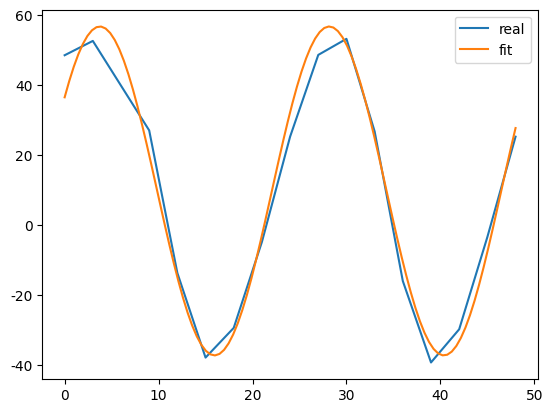

Here is the Python script that generated this plot: (Note: this script raises an exception after producing the figure.)
#!/usr/bin/env python3
# coding=utf-8
# Author:林志聪

import numpy as np  
from scipy.optimize import leastsq  
import pylab as pl  
import matplotlib as mpl  
def func(x, p):
    """
    数据拟合所用的函数: A*sin(2*pi*k*x + theta)+C
    """
    A, k, theta ,C= p
    return A*np.sin(2*np.pi*k*x+theta)+C

def residuals(p, y, x):
    """
    实验数据x, y和拟合函数之间的差，p为拟合需要找到的系数
    """
    return y - func(x, p)

x=np.linspace(0,48,100)
x0 = np.array([00.0,03.0,09.0,12.0,15.0,18.0,21.0,24.0,27.0,30.0,33.0,36.0,39.0,42.0,45.0,48.0])
y0 = np.array([48.5,52.6,27.0,-13.8,-38.0,-29.5,-4.9,25.2,48.6,53.2,26.7,-16.1,-39.4,-29.9,-3.5,25.2])
p0=[50,0.041,-2,8]
plsq=leastsq(residuals,p0,args=(y0,x0))
print(plsq[0])

pl.rcParams['font.family'] = ['Heiti']
pl.rcParams['font.sans-serif'] = ['Heiti'] # 步骤一（替换sans-serif字体）
pl.rcParams['axes.unicode_minus'] = False   # 步骤二（解决坐标轴负数的负号显示问题）
pl.plot(x0,y0,label=u"real")
pl.plot(x, func(x, plsq[0]), label=u"fit")
pl.legend()
pl.show()


import numpy as np
import matplotlib.pyplot as plt
import matplotlib.font_manager
from scipy.optimize import curve_fit 

 
#2） 温度数据的曲线拟合
#最大值: 17, 19, 21, 28, 33, 38, 37, 37, 31, 23, 19, 18
#最小值: -62, -59, -56, -46, -32, -18, -9, -13, -25, -46, -52, -58
#绘制这些温度极值。
#定义一个函数，可以描述温度的最大值和最小值。提示：这个函数的周期是一年。提示：包含时间偏移。
#用scipy.optimize.curve_fit()拟合这个函数与数据。
#绘制结果。这个拟合合理吗？如果不合理，为什么？
#最低温度和最高温度的时间偏移是否与拟合一样精确？


month=np.array([1,2,3,4,5,6,7,8,9,10,11,12])
Tmax=np.array([17,19,21,28,33,38,37,37,31,23,19,18])
Tmin=np.array([-62,-59,-56,-46,-32,-18,-9,-13,-25,-46,-52,-58])

def func2(time,p):

    '''

    温度T对于时间t的函数:周期为k，omiga=2pi/k

    T=A*sin(omiga*time+theta)+C

    '''

    A,k,theta,C= p
    return A*np.sin(2*np.pi/k*time+theta)+C

p0=(8,12,-2,28)
p1=(10,12,-2,-45)
popt1,pcov1=curve_fit(func2,month,Tmax,p0=p0)
popt2,pcov2=curve_fit(func2,month,Tmin,p0=p0)
print(popt1,popt2)
x=np.linspace(0,12,100)

plt.rcParams['font.family'] = ['Heiti']
plt.rcParams['font.sans-serif'] = ['Heiti'] # 步骤一（替换sans-serif字体）
plt.rcParams['axes.unicode_minus'] = False   # 步骤二（解决坐标轴负数的负号显示问题）
plt.plot(month,Tmax,label=u"real1")
plt.plot(month,Tmin,label=u"real2")
plt.plot(x,func2(x,popt1),label=u"fit1")
plt.plot(x,func2(x,popt2),label=u"fit2")
plt.legend()
plt.show()